Photos from the image-classification dataset "spiral_augmented" in the GitHub repository 2ai-lab/Leveraging-Handwriting-Impairment-as-an-Early-Biomarker-for-Parkinson-Disease. Its 2 classes are: healthy, Parkinson.

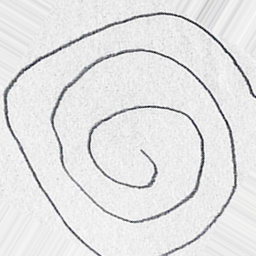
Label: healthy

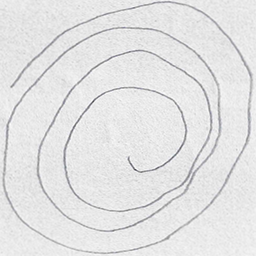
Label: Parkinson

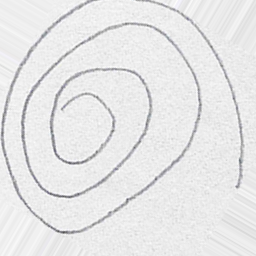
Label: healthy

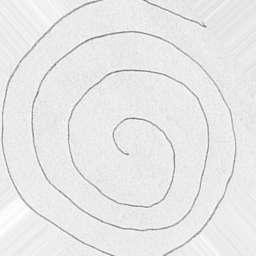
Label: Parkinson

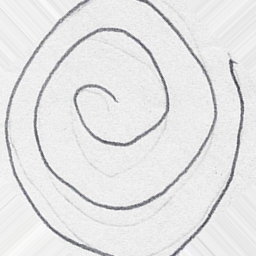
Label: Parkinson

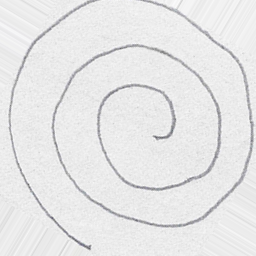
Label: healthy
